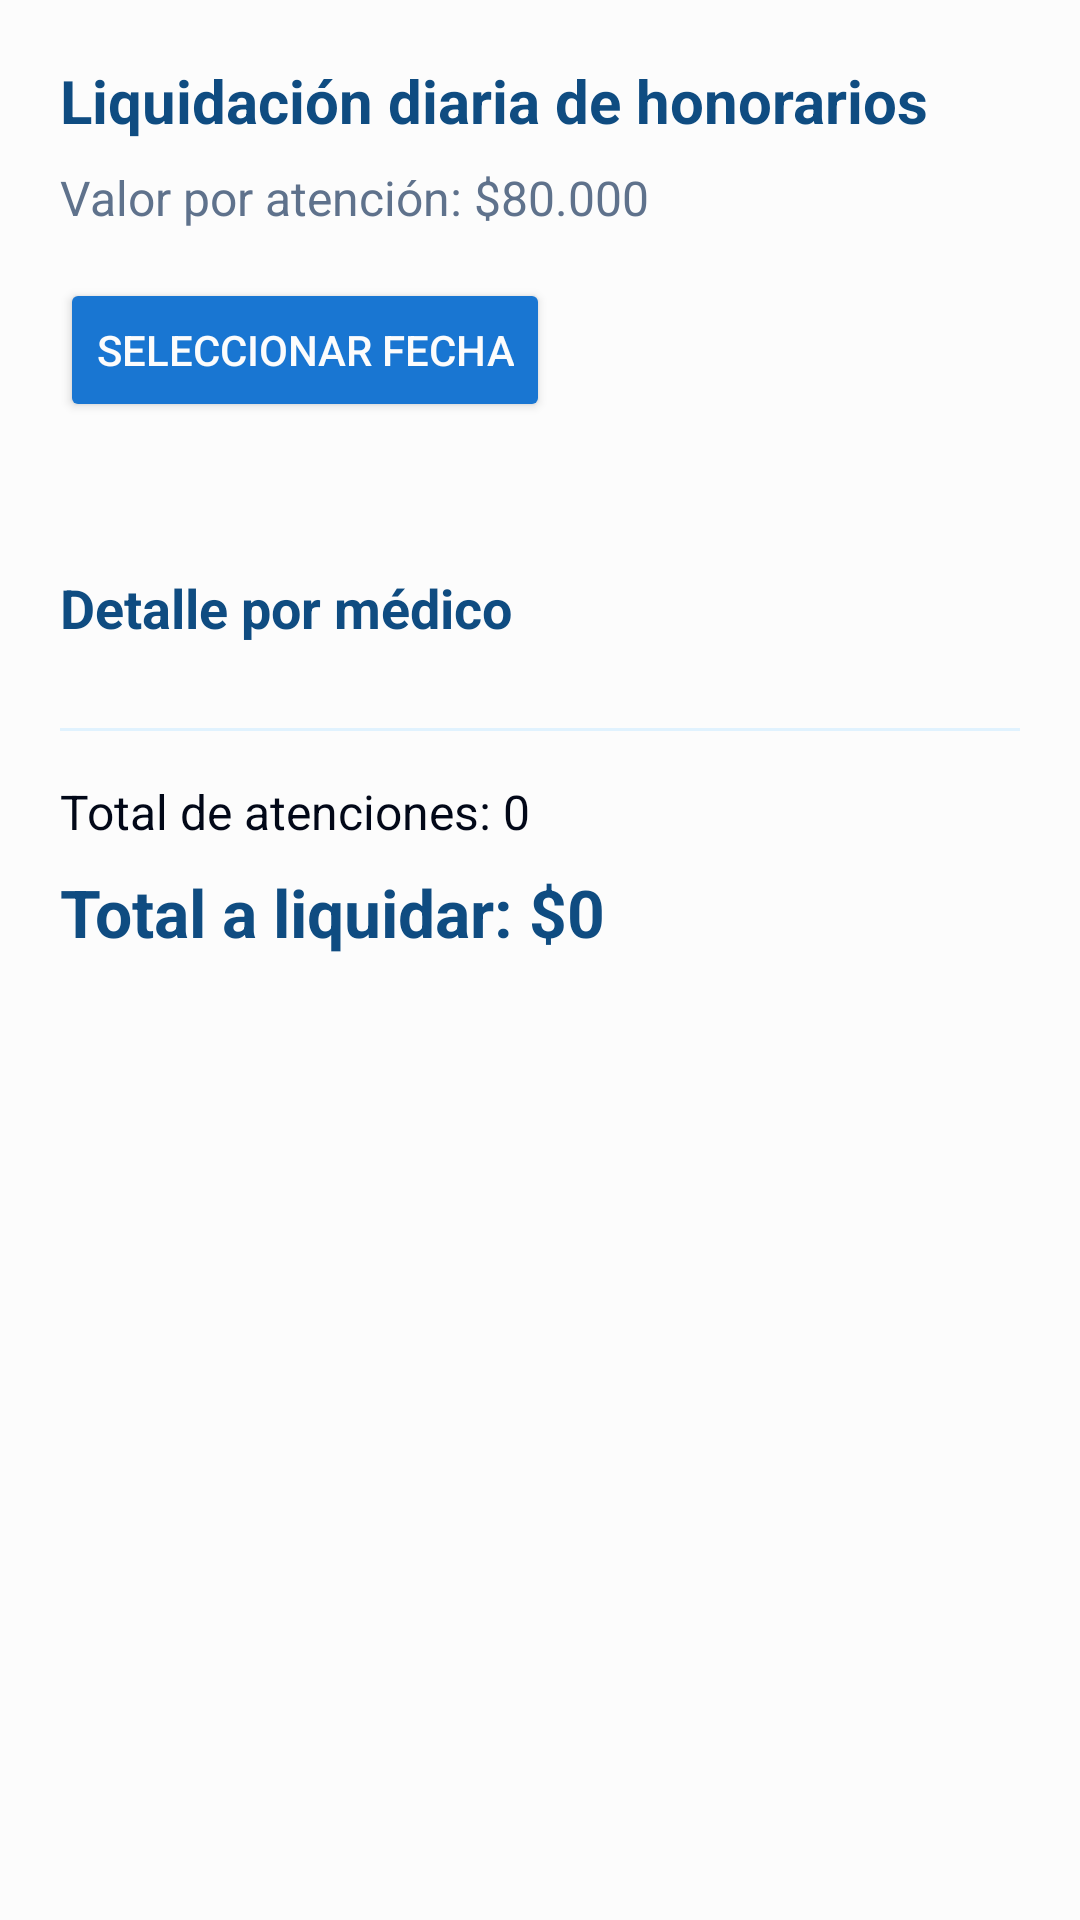

This screen was rendered from an Android layout file. Write that file and the resources it references.
<!-- AndroidManifest.xml: application theme Theme.ClinicaSePrice -->
<!-- res/layout/activity_administracion.xml -->
<?xml version="1.0" encoding="utf-8"?>
<ScrollView xmlns:android="http://schemas.android.com/apk/res/android"
    android:layout_width="match_parent"
    android:layout_height="match_parent"
    android:fillViewport="true"
    android:background="@color/white">

    <LinearLayout
        android:layout_width="match_parent"
        android:layout_height="wrap_content"
        android:orientation="vertical"
        android:padding="20dp">

        <TextView
            android:layout_width="match_parent"
            android:layout_height="wrap_content"
            android:text="Liquidación diaria de honorarios"
            android:textColor="@color/primary"
            android:textSize="20sp"
            android:textStyle="bold"
            android:layout_marginBottom="8dp" />

        <TextView
            android:layout_width="match_parent"
            android:layout_height="wrap_content"
            android:text="Valor por atención: $80.000"
            android:textColor="@color/shadow"
            android:textSize="16sp"
            android:layout_marginBottom="16dp" />

        <Button
            android:id="@+id/btnSeleccionarFecha"
            android:layout_width="wrap_content"
            android:layout_height="wrap_content"
            android:text="Seleccionar fecha"
            android:backgroundTint="#1976D2"
            android:textColor="@color/white" />

        <TextView
            android:id="@+id/txtFechaSeleccionada"
            android:layout_width="match_parent"
            android:layout_height="wrap_content"
            android:textColor="@color/black"
            android:textSize="16sp"
            android:textStyle="bold"
            android:layout_marginTop="8dp"
            android:layout_marginBottom="20dp" />

        <TextView
            android:layout_width="match_parent"
            android:layout_height="wrap_content"
            android:text="Detalle por médico"
            android:textColor="@color/primary"
            android:textSize="18sp"
            android:textStyle="bold"
            android:layout_marginBottom="12dp" />

        <LinearLayout
            android:id="@+id/contenedorLiquidacion"
            android:layout_width="match_parent"
            android:layout_height="wrap_content"
            android:orientation="vertical" />

        <View
            android:layout_width="match_parent"
            android:layout_height="1dp"
            android:background="@color/blur"
            android:layout_marginTop="16dp"
            android:layout_marginBottom="16dp" />

        <TextView
            android:id="@+id/txtCantidadTotal"
            android:layout_width="match_parent"
            android:layout_height="wrap_content"
            android:text="Total de atenciones: 0"
            android:textColor="@color/black"
            android:textSize="16sp"
            android:layout_marginBottom="8dp" />

        <TextView
            android:id="@+id/txtTotalHonorarios"
            android:layout_width="match_parent"
            android:layout_height="wrap_content"
            android:text="Total a liquidar: $0"
            android:textColor="@color/primary"
            android:textSize="22sp"
            android:textStyle="bold" />

    </LinearLayout>
</ScrollView>
<!-- resources referenced by this layout -->
<resources>
  <color name="black">#020818</color>
  <color name="blur">#E0F2FE</color>
  <color name="primary">#0F4C81</color>
  <color name="shadow">#5f728c</color>
  <color name="white">#FCFCFC</color>
  <style name="Theme.ClinicaSePrice" parent="Base.Theme.ClinicaSePrice" />
  <style name="Base.Theme.ClinicaSePrice" parent="Theme.Material3.DayNight.NoActionBar">
          
          
      </style>
</resources>
